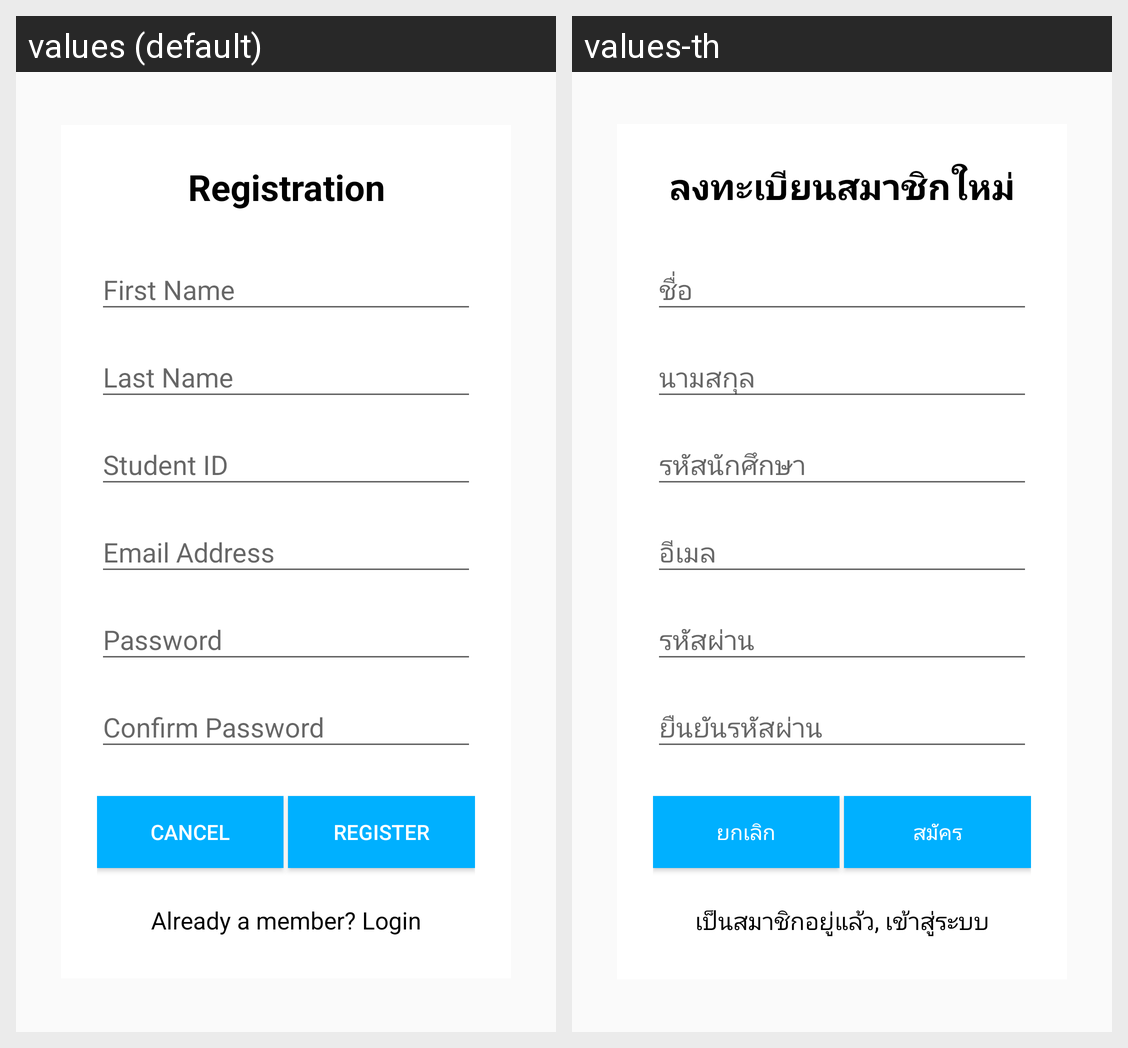

For this localized Android screen grid, give each drawn string resource with its value in every locale shown.
Android screen res/layout/fragment_register.xml rendered under 2 locales, left to right: values (default), values-th. Device: Nexus 5 (rendered at 1080×1920; each locale shown at half size, 540×960, under a caption strip naming it); theme AppTheme.
Strings drawn on this screen, with the default value and each locale's value (text and hints the layout hard-codes, and strings that could not be matched under every locale, appear in the picture but are not listed):

registration
  values: Registration
  values-th: ลงทะเบียนสมาชิกใหม่

btnCancel
  values: Cancel
  values-th: ยกเลิก

btnRegister
  values: Register
  values-th: สมัคร

member_already_ask
  values: Already a member? Login
  values-th: เป็นสมาชิกอยู่แล้ว, เข้าสู่ระบบ
